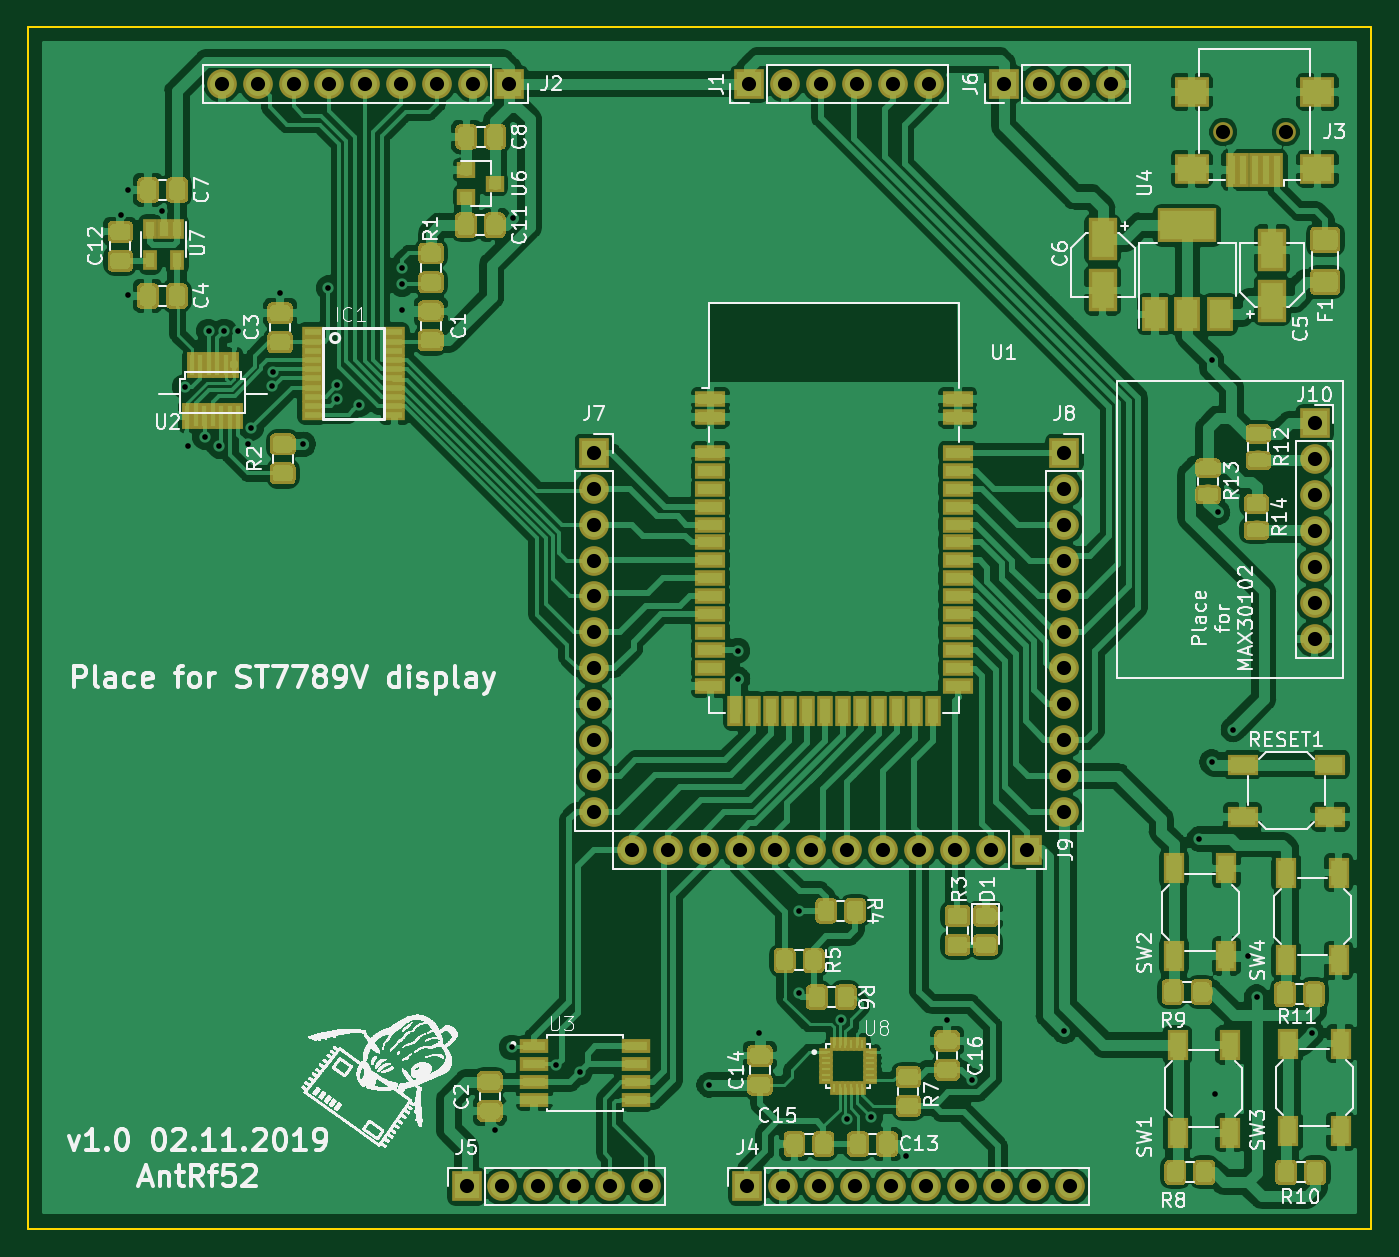
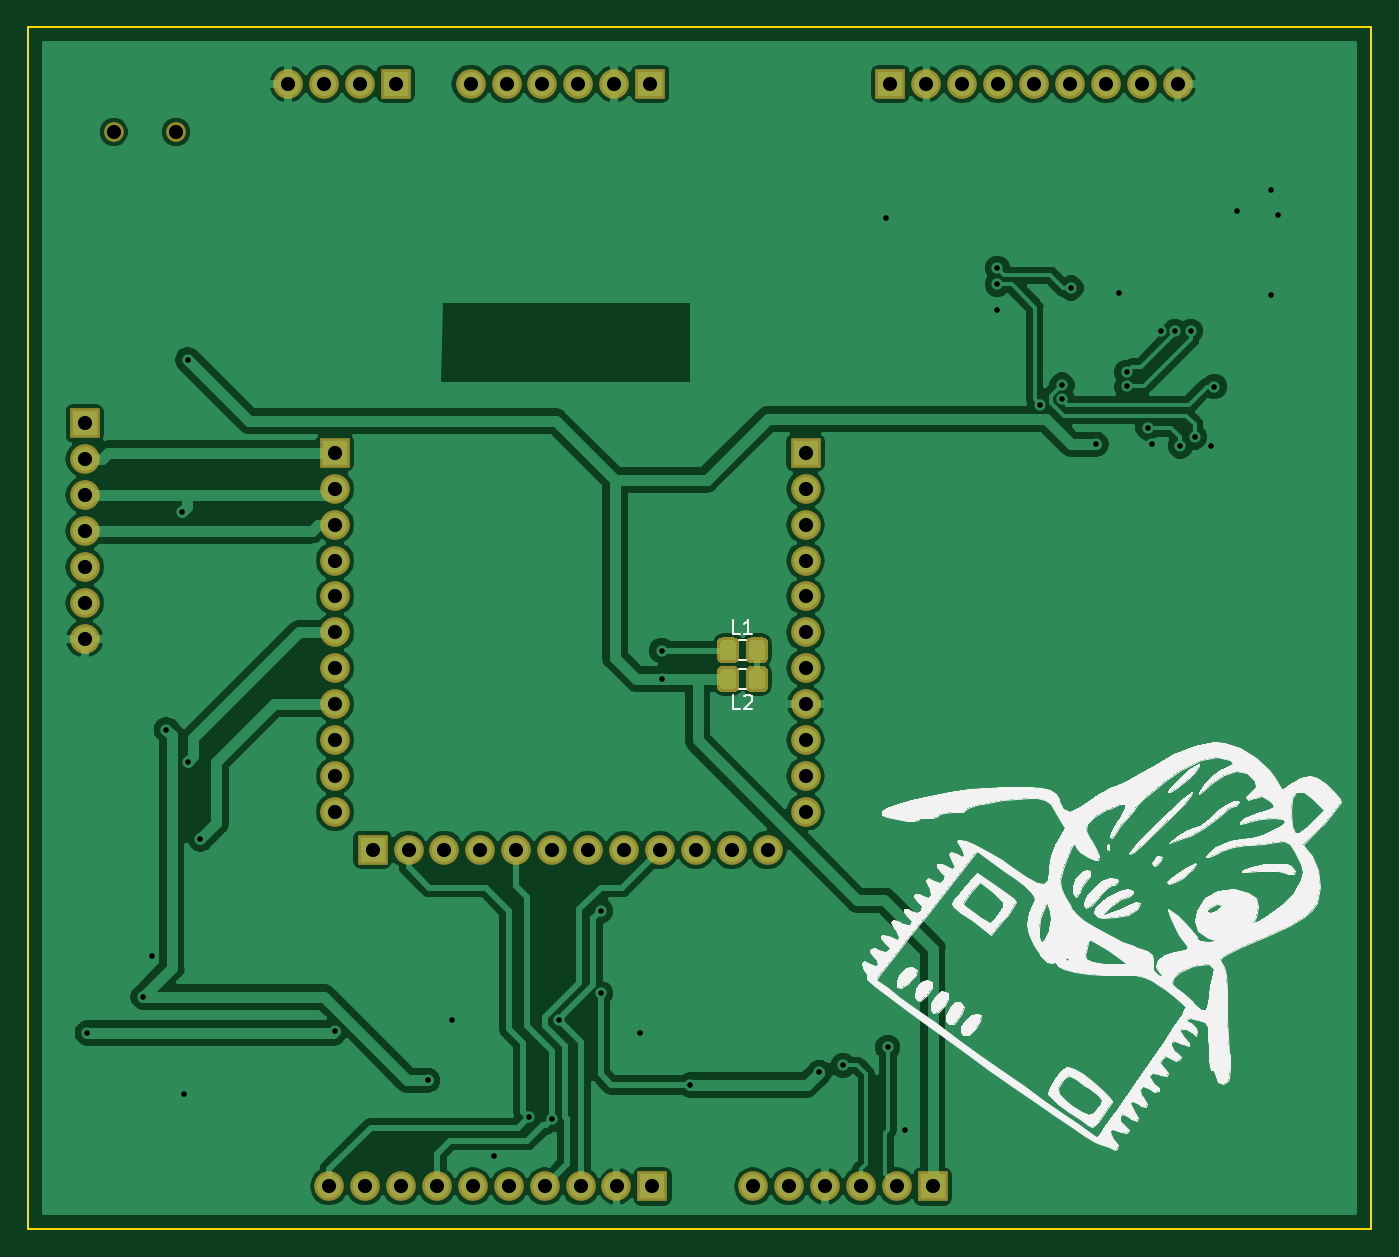
Circuit board: 10 layer files. Board 95.0 x 85.0 mm.
- bottom_copper: WatchBorad-B.Cu.gbr (117620 bytes)
- bottom_mask: WatchBorad-B.Mask.gbr (10178 bytes)
- paste: WatchBorad-B.Paste.gbr (7763 bytes)
- bottom_silk: WatchBorad-B.SilkS.gbr (47501 bytes)
- outline: WatchBorad-Edge.Cuts.gbr (678 bytes)
- top_copper: WatchBorad-F.Cu.gbr (375090 bytes)
- top_mask: WatchBorad-F.Mask.gbr (109214 bytes)
- paste: WatchBorad-F.Paste.gbr (106826 bytes)
- top_silk: WatchBorad-F.SilkS.gbr (434233 bytes)
- drill: WatchBorad.drl (2016 bytes)

=== bottom_copper: WatchBorad-B.Cu.gbr (117620 bytes, source omitted) ===
=== bottom_mask: WatchBorad-B.Mask.gbr (10178 bytes, source omitted) ===
=== paste: WatchBorad-B.Paste.gbr (7763 bytes, source omitted) ===
=== bottom_silk: WatchBorad-B.SilkS.gbr (47501 bytes, source omitted) ===
=== outline: WatchBorad-Edge.Cuts.gbr ===
G04 #@! TF.GenerationSoftware,KiCad,Pcbnew,(5.0.0)*
G04 #@! TF.CreationDate,2019-11-03T00:35:12+02:00*
G04 #@! TF.ProjectId,WatchBorad,5761746368426F7261642E6B69636164,rev?*
G04 #@! TF.SameCoordinates,Original*
G04 #@! TF.FileFunction,Profile,NP*
%FSLAX46Y46*%
G04 Gerber Fmt 4.6, Leading zero omitted, Abs format (unit mm)*
G04 Created by KiCad (PCBNEW (5.0.0)) date 11/03/19 00:35:12*
%MOMM*%
%LPD*%
G01*
G04 APERTURE LIST*
%ADD10C,0.150000*%
G04 APERTURE END LIST*
D10*
X41000000Y-65000000D02*
X41000000Y-150000000D01*
X136000000Y-65000000D02*
X41000000Y-65000000D01*
X136000000Y-150000000D02*
X136000000Y-65000000D01*
X41000000Y-150000000D02*
X136000000Y-150000000D01*
M02*

=== top_copper: WatchBorad-F.Cu.gbr (375090 bytes, source omitted) ===
=== top_mask: WatchBorad-F.Mask.gbr (109214 bytes, source omitted) ===
=== paste: WatchBorad-F.Paste.gbr (106826 bytes, source omitted) ===
=== top_silk: WatchBorad-F.SilkS.gbr (434233 bytes, source omitted) ===
=== drill: WatchBorad.drl ===
M48
;DRILL file {KiCad (5.0.0)} date 11/03/19 00:35:25
;FORMAT={-:-/ absolute / inch / decimal}
FMAT,2
INCH,TZ
T1C0.0157
T2C0.0394
T3C0.0394
%
G90
G05
M72
T1
X1.872Y-3.0806
X1.892Y-3.0106
X1.892Y-3.3056
X1.987Y-3.0706
X2.05Y-3.56
X2.06Y-3.725
X2.105Y-3.7
X2.116Y-3.405
X2.145Y-3.725
X2.16Y-3.405
X2.199Y-3.4052
X2.2246Y-3.7202
X2.235Y-3.675
X2.294Y-3.559
X2.295Y-3.52
X2.315Y-3.3
X2.38Y-3.72
X2.45Y-3.285
X2.475Y-3.555
X2.475Y-3.595
X2.535Y-3.61
X2.655Y-3.23
X2.655Y-3.275
X2.655Y-3.345
X2.9134Y-5.6299
X2.96Y-5.4
X2.965Y-3.09
X3.085Y-5.45
X3.1507Y-5.47
X3.51Y-5.505
X3.59Y-4.295
X3.59Y-4.3738
X3.65Y-5.36
X3.76Y-5.02
X3.76Y-5.25
X3.8766Y-5.3232
X3.895Y-5.6
X3.96Y-5.595
X4.058Y-5.704
X4.174Y-5.324
X4.242Y-5.492
X4.5Y-5.355
X4.875Y-4.82
X4.91Y-3.485
X4.91Y-4.605
X4.92Y-5.53
X4.9269Y-3.91
X4.97Y-4.515
X5.01Y-5.145
X5.035Y-5.26
X5.19Y-5.36
T2
X3.622Y-2.7165
X3.722Y-2.7165
X3.822Y-2.7165
X3.922Y-2.7165
X4.022Y-2.7165
X4.122Y-2.7165
X4.5Y-3.7441
X4.5Y-3.8441
X4.5Y-3.9441
X4.5Y-4.0441
X4.5Y-4.1441
X4.5Y-4.2441
X4.5Y-4.3441
X4.5Y-4.4441
X4.5Y-4.5441
X4.5Y-4.6441
X4.5Y-4.7441
X5.1969Y-3.6619
X5.1969Y-3.7619
X5.1969Y-3.8619
X5.1969Y-3.9619
X5.1969Y-4.0619
X5.1969Y-4.1619
X5.1969Y-4.2619
X2.1528Y-2.7165
X2.2528Y-2.7165
X2.3528Y-2.7165
X2.4528Y-2.7165
X2.5528Y-2.7165
X2.6528Y-2.7165
X2.7528Y-2.7165
X2.8528Y-2.7165
X2.9528Y-2.7165
X2.8346Y-5.7874
X2.9346Y-5.7874
X3.0346Y-5.7874
X3.1346Y-5.7874
X3.2346Y-5.7874
X3.3346Y-5.7874
X3.6157Y-5.7874
X3.7157Y-5.7874
X3.8157Y-5.7874
X3.9157Y-5.7874
X4.0157Y-5.7874
X4.1157Y-5.7874
X4.2157Y-5.7874
X4.3157Y-5.7874
X4.4157Y-5.7874
X4.5157Y-5.7874
X3.189Y-3.7441
X3.189Y-3.8441
X3.189Y-3.9441
X3.189Y-4.0441
X3.189Y-4.1441
X3.189Y-4.2441
X3.189Y-4.3441
X3.189Y-4.4441
X3.189Y-4.5441
X3.189Y-4.6441
X3.189Y-4.7441
X4.3307Y-2.7165
X4.4307Y-2.7165
X4.5307Y-2.7165
X4.6307Y-2.7165
X3.295Y-4.85
X3.395Y-4.85
X3.495Y-4.85
X3.595Y-4.85
X3.695Y-4.85
X3.795Y-4.85
X3.895Y-4.85
X3.995Y-4.85
X4.095Y-4.85
X4.195Y-4.85
X4.295Y-4.85
X4.395Y-4.85
T3
X4.9429Y-2.8504
X5.1161Y-2.8504
T0
M30

